The GitHub repository LinhVu1027/DeepLearning-BasicImageClassification-Numpy-Tensorflow contains a labelled image folder "CNN_cropfield" with 3 categories: lua co de, lua nga, lua tot. Examples follow, each with its label.

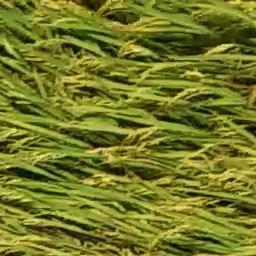
Label: lua nga

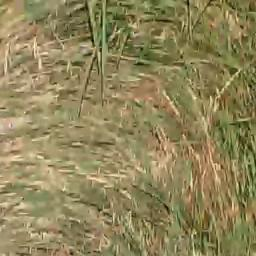
Label: lua co de

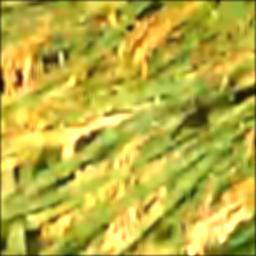
Label: lua nga

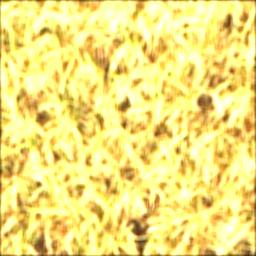
Label: lua tot

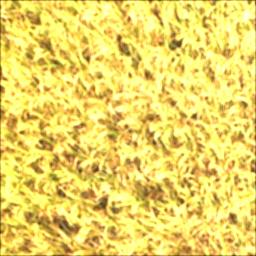
Label: lua tot

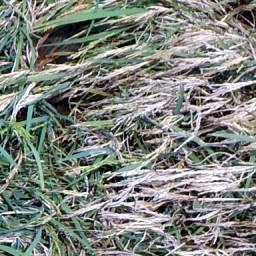
Label: lua co de
